Run: headless pygame with SDL's dummy video driver; simulated clock (each Clock.tick advances the game by its frame time, no real sleeping); random seed 0; keys injected as events and as key.get_pressed() state; no mouse input.
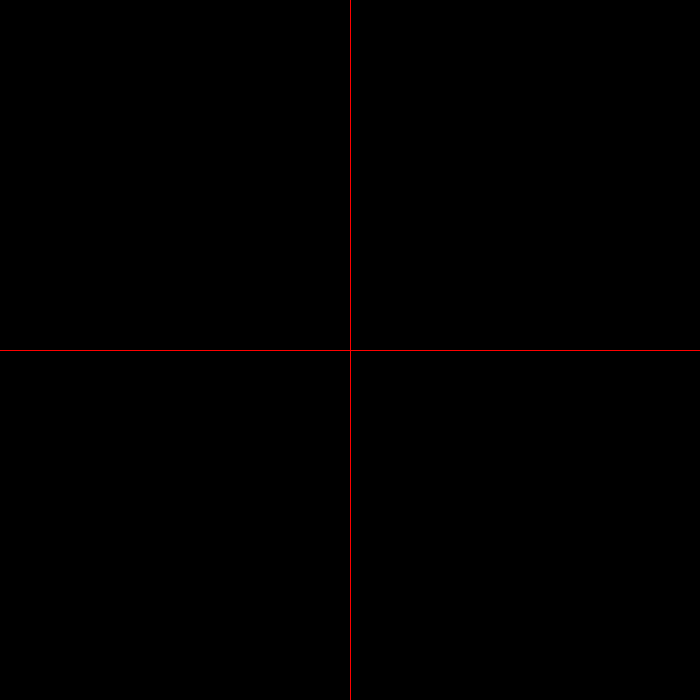
Frame 1 of 4 · flips 1–60 · no input
Frame 2 of 4 · flips 61–180 · tapped SPACE, RETURN · held RIGHT (→), D · screen unchanged from frame 1, image omitted
Frame 3 of 4 · flips 181–300 · held DOWN (↓), S · screen unchanged from frame 2, image omitted
Frame 4 of 4 · flips 301–420 · held LEFT (←), A, UP (↑), W · screen unchanged from frame 3, image omitted

The pygame program that drew these frames:

import pygame
from pygame.locals import *
from sys import *
from pygame.math import *

pygame.init()

screen_dimentions = Vector2(700, 700)
screen_center = screen_dimentions // 2


tela = pygame.display.set_mode(screen_dimentions)

while True:
    for event in pygame.event.get():
        if event.type == QUIT:
            pygame.quit()
            exit()

    pygame.draw.line(tela, "red", (0, screen_center.y), (screen_dimentions.x, screen_center.y))
    pygame.draw.line(tela, "red", (screen_center.x, 0), (screen_center.x, screen_dimentions.y))

    pygame.display.update()
    
